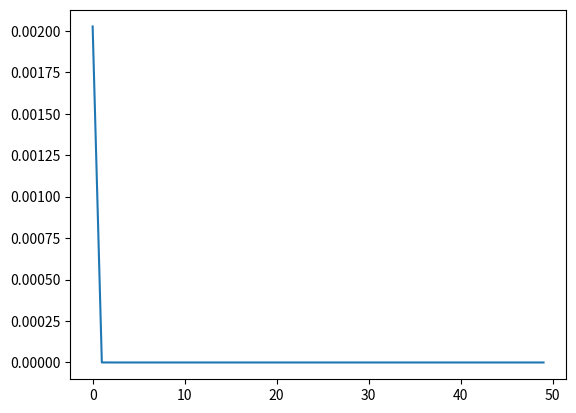

This chart was generated by the following Python code:
import math
import numpy as np
import matplotlib.pyplot as plt

class PSO:
    def __init__(self, pop, gengeration, x_min, x_max, fitnessFunction, c1=0.1, c2=0.1, w=1):
        self.min_every_pop = []
        self.c1 = c1
        self.c2 = c2
        self.w = w  # 惯性因子
        # 惯性因子衰减系数
        self.pop = pop  # 种群大小
        self.x_min = np.array(x_min)  # 约束
        self.x_max = np.array(x_max)
        self.generation = generation
        self.max_v = (self.x_max - self.x_min) * 0.05
        self.min_v = -(self.x_max - self.x_min) * 0.05
        self.fitnessFunction = fitnessFunction
        # 初始化种群
        self.particals = [Partical(self.x_min, self.x_max, self.max_v, self.min_v, self.fitnessFunction) for i in
                          range(self.pop)]

        # 获得全局最佳的信息
        self.gbest = np.zeros(len(x_min))
        self.gbestFit = float('Inf')

        self.fitness_list = []  # 每次的最佳适应值

    def init_gbest(self):
        for part in self.particals:
            if part.getBestFit() < self.gbestFit:
                self.gbestFit = part.getBestFit()
                self.gbest = part.getPbest

    def done(self):
        for i in range(self.generation):
            bestFitness = 10000
            for part in self.particals:
                if part.bestFitness<bestFitness:
                    bestFitness = part.bestFitness
                part.update(self.w, self.c1, self.c2, self.gbest)
                if part.getBestFit() < self.gbestFit:
                    self.gbestFit = part.getBestFit()
                    self.gbest = part.getPbest()
            self.fitness_list.append(self.gbest)
            self.min_every_pop.append(bestFitness)
        return self.fitness_list, self.gbest, self.min_every_pop


class Partical:
    # 进行粒子的初始化
    def __init__(self, x_min, x_max, max_v, min_v, fitness):
        self.dim = len(x_min)  # 获得变量数
        self.max_v = max_v
        self.min_v = min_v
        self.x_min = x_min
        self.x_max = x_max
        '''为了防止不同的变量约束不同，传进来的都是数组'''
        # self.pos=np.random.uniform(x_min,x_max,dim)
        self.pos = np.zeros(self.dim)
        self.pbest = np.zeros(self.dim)
        self.initPos(x_min, x_max)

        self._v = np.zeros(self.dim)
        self.initV(min_v, max_v)  # 初始化速度

        self.fitness = fitness
        self.bestFitness = fitness(self.pos)

    def _updateFit(self):
        if self.fitness(self.pos) < self.bestFitness:
            self.bestFitness = self.fitness(self.pos)
            self.pbest = self.pos

    def _updatePos(self):
        self.pos = self.pos + self._v
        for i in range(self.dim):
            self.pos[i] = min(self.pos[i], self.x_max[i])
            self.pos[i] = max(self.pos[i], self.x_min[i])

    def _updateV(self, w, c1, c2, gbest):
        '''这里进行的都是数组的运算'''
        self._v = w * self._v + c1 * np.random.random() * (self.pbest - self.pos) + c2 * np.random.random() * (
                    gbest - self.pos)
        for i in range(self.dim):
            self._v[i] = min(self._v[i], self.max_v[i])
            self._v[i] = max(self._v[i], self.min_v[i])

    def initPos(self, x_min, x_max):
        for i in range(self.dim):
            self.pos[i] = np.random.uniform(x_min[i], x_max[i])
            self.pbest[i] = self.pos[i]

    def initV(self, min_v, max_v):
        for i in range(self.dim):
            self._v[i] = np.random.uniform(min_v[i], max_v[i])

    def getPbest(self):
        return self.pbest
    # def get_min_every_pop(self):
    #     return self.min_every_pop
    def getBestFit(self):
        return self.bestFitness

    def update(self, w, c1, c2, gbest):
        self._updateV(w, c1, c2, gbest)
        self._updatePos()
        self._updateFit()

def fit_fun(pos):
    X, Y = pos
    Z = X ** 10 + Y ** 10
    return Z

pop=30
generation=50
x_min=[-5.12,-5.12]
x_max=[5.12,5.12]
pso=PSO(pop,generation,x_min,x_max,fit_fun)
fit_list,best_pos,min_every_pop=pso.done()
# print(fit_list)
print(best_pos)
x = np.arange(0, 50, 1)
plt.plot(x, min_every_pop)
plt.show()